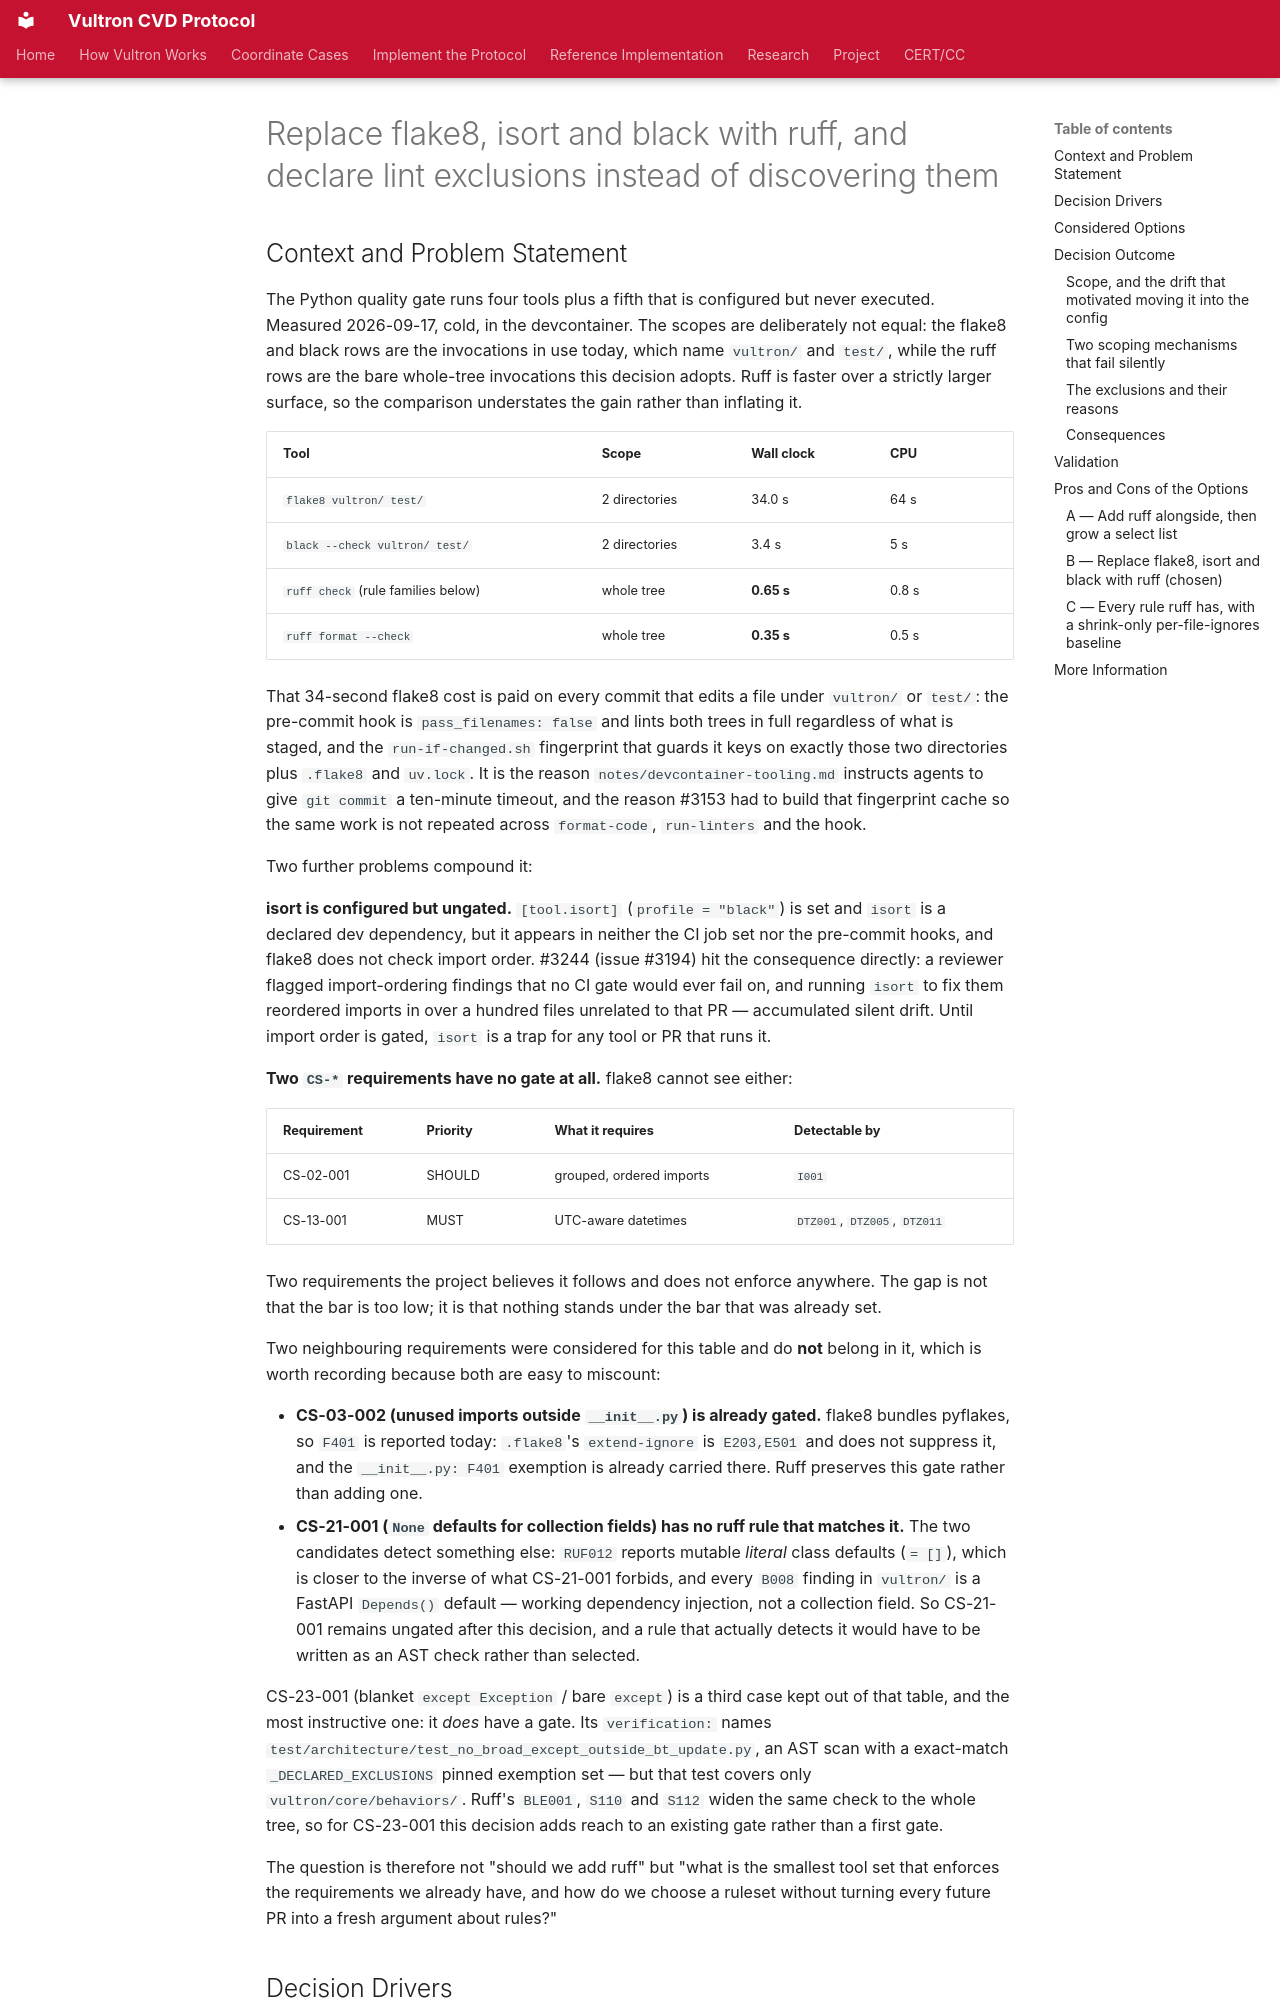

repository: CERTCC/Vultron · page: adr/0094-ruff-replaces-flake8-isort-black/index.html · generator: mkdocs

---
status: accepted
date: 2026-09-17
created: 2026-09-17
updated: 2026-09-17
revision: 1
deciders: Vultron maintainers
consulted: Vultron maintainers
informed: Vultron contributors
# The decision itself is accepted, not provisional. The word appears because two
# of the *rule exclusions* it records were provisional and cited tracking issues
# (#3350, #3378) — which IMPLTS-07-019 requires them to say; both are resolved
# and the rows record how. Suppress the MS-14-002 match on that vocabulary.
lint_suppress: [status_prose_contradiction]
stakeholder_type: [project-contributor]
---

# Replace flake8, isort and black with ruff, and declare lint exclusions instead of discovering them
